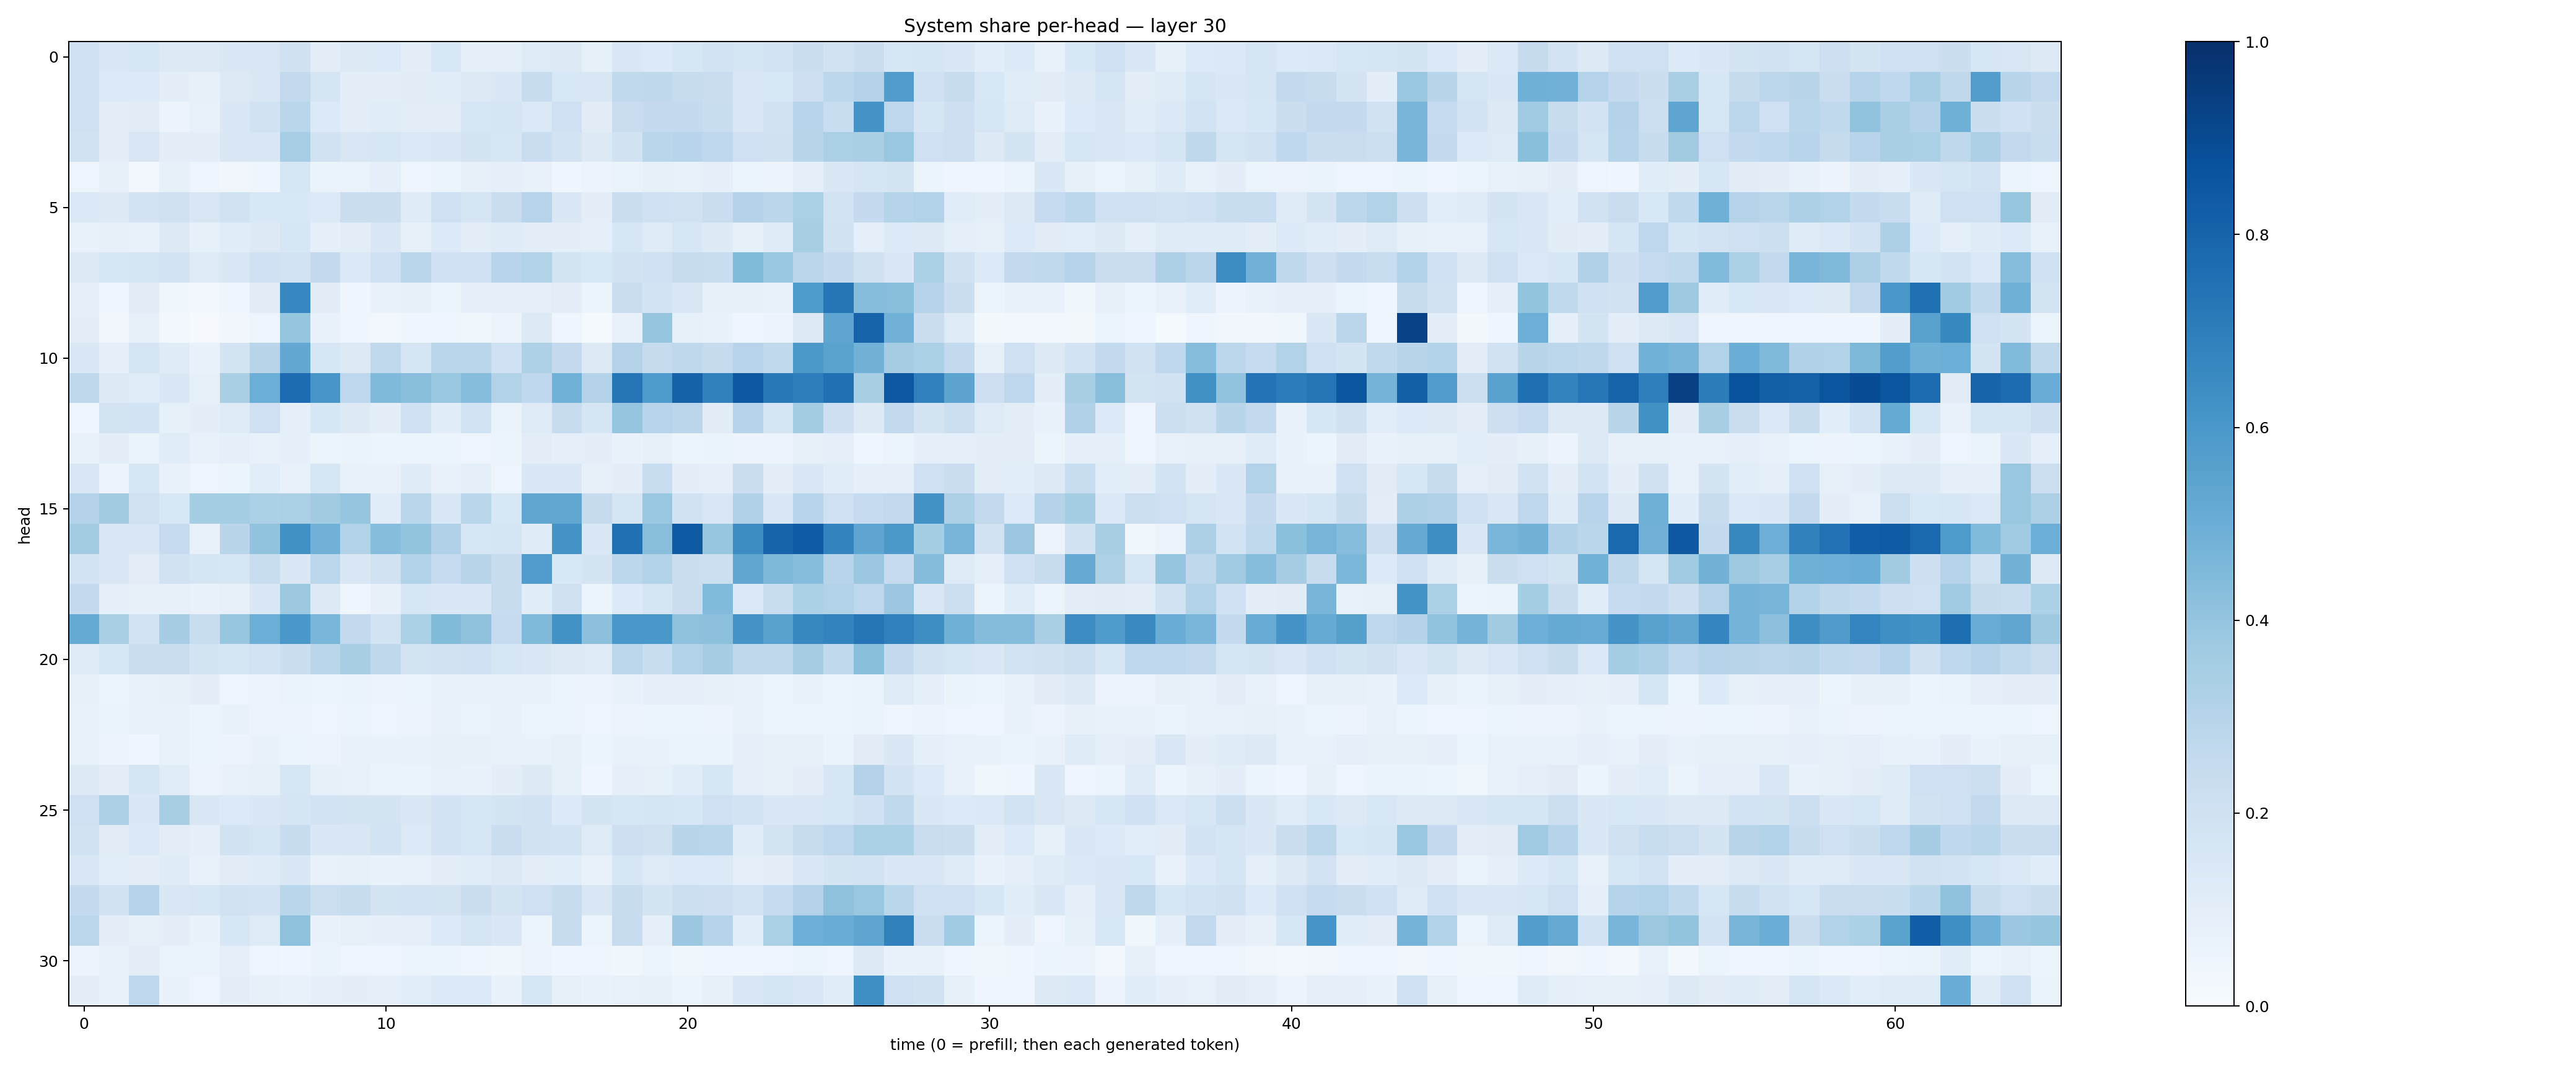

The table this chart was drawn from, first rows:
0.21067317, 0.15141582, 0.16198793, 0.12846056, 0.1273704, 0.14075036, 0.15057603, 0.19797342, 0.10386393, 0.125587, 0.13302243, 0.096306756, 0.15488495, 0.087602876, 0.09374199, 0.12224127, 0.12976372, 0.08329337, 0.14871898, 0.13482478, 0.16193789, 0.18648675, 0.16640931, 0.18080555
0.2021, 0.1357, 0.136, 0.1001, 0.08039, 0.1298, 0.1506, 0.2588, 0.1705, 0.09701, 0.1012, 0.1111, 0.1168, 0.1287, 0.144, 0.2386, 0.1533, 0.1521, 0.2622, 0.2704, 0.2402, 0.2301, 0.1455, 0.1534
0.2088, 0.1022, 0.1109, 0.05733, 0.07523, 0.1479, 0.1939, 0.2885, 0.1337, 0.1003, 0.116, 0.1054, 0.1046, 0.1615, 0.1683, 0.1386, 0.2064, 0.1097, 0.2268, 0.2509, 0.2524, 0.2306, 0.1411, 0.1932
0.1927, 0.1019, 0.1508, 0.1012, 0.09573, 0.1503, 0.1488, 0.3442, 0.1901, 0.1499, 0.1615, 0.1374, 0.1519, 0.1724, 0.1636, 0.2273, 0.181, 0.1282, 0.1887, 0.2855, 0.2935, 0.2658, 0.2035, 0.1986
0.04947, 0.08063, 0.02624, 0.08237, 0.04818, 0.03294, 0.04325, 0.1633, 0.06287, 0.0635, 0.08859, 0.04845, 0.06207, 0.08043, 0.09005, 0.07346, 0.04304, 0.05717, 0.06632, 0.08534, 0.07249, 0.08648, 0.05339, 0.05616
0.1406, 0.1285, 0.1808, 0.1962, 0.1495, 0.1938, 0.1525, 0.1542, 0.1363, 0.2215, 0.2228, 0.12, 0.2049, 0.1669, 0.2277, 0.2961, 0.146, 0.09941, 0.2195, 0.1998, 0.1892, 0.2297, 0.3048, 0.2845
0.06708, 0.0788, 0.07027, 0.1295, 0.0857, 0.1154, 0.1263, 0.1599, 0.09089, 0.1019, 0.1428, 0.08148, 0.136, 0.1019, 0.1201, 0.1048, 0.09485, 0.0871, 0.1609, 0.1231, 0.1573, 0.1272, 0.08233, 0.118
0.1251, 0.1609, 0.1678, 0.1819, 0.1242, 0.1468, 0.1997, 0.1822, 0.2517, 0.1391, 0.2035, 0.2872, 0.1999, 0.2072, 0.2945, 0.3145, 0.1724, 0.1526, 0.1886, 0.2042, 0.2384, 0.2308, 0.4414, 0.3869
0.09319, 0.04838, 0.1097, 0.03678, 0.026, 0.04351, 0.1108, 0.6677, 0.1108, 0.04335, 0.06882, 0.0789, 0.06127, 0.09164, 0.08779, 0.08719, 0.104, 0.05208, 0.2284, 0.186, 0.1505, 0.08257, 0.08307, 0.07757
0.1004, 0.03177, 0.08185, 0.02769, 0.009236, 0.03393, 0.04911, 0.3949, 0.06878, 0.03962, 0.02996, 0.04062, 0.04565, 0.03796, 0.05565, 0.1291, 0.04346, 0.01481, 0.07345, 0.3955, 0.0825, 0.06805, 0.04354, 0.05528
0.1455, 0.0897, 0.1642, 0.1201, 0.06863, 0.1769, 0.2922, 0.526, 0.1623, 0.126, 0.2646, 0.1652, 0.2875, 0.2853, 0.2, 0.3231, 0.2529, 0.1253, 0.3082, 0.2459, 0.2702, 0.246, 0.2932, 0.264
0.2732, 0.1269, 0.1136, 0.1444, 0.08578, 0.3386, 0.4998, 0.7656, 0.6022, 0.2743, 0.4473, 0.4291, 0.3866, 0.4311, 0.3109, 0.2687, 0.4864, 0.3054, 0.7332, 0.5843, 0.8083, 0.6842, 0.8434, 0.7195
0.04272, 0.1728, 0.1847, 0.08589, 0.09766, 0.1248, 0.2064, 0.08722, 0.1583, 0.1322, 0.09562, 0.2039, 0.1169, 0.1863, 0.06317, 0.1235, 0.2371, 0.1645, 0.3972, 0.2942, 0.2845, 0.1115, 0.2989, 0.1681
0.07511, 0.09795, 0.06407, 0.1159, 0.07131, 0.08632, 0.07447, 0.09206, 0.05227, 0.06575, 0.06136, 0.05204, 0.05943, 0.05075, 0.0623, 0.1034, 0.08841, 0.1012, 0.06875, 0.08578, 0.05337, 0.06456, 0.05527, 0.05721
0.1489, 0.05682, 0.1599, 0.07318, 0.04691, 0.06211, 0.108, 0.07732, 0.1616, 0.07386, 0.07405, 0.118, 0.07365, 0.08613, 0.05015, 0.1475, 0.1465, 0.08005, 0.09558, 0.2309, 0.09513, 0.08696, 0.2215, 0.09418
0.308, 0.3595, 0.1906, 0.1535, 0.3535, 0.3551, 0.3288, 0.3333, 0.3614, 0.3977, 0.1166, 0.2858, 0.1407, 0.2854, 0.1544, 0.5347, 0.5301, 0.2456, 0.1702, 0.3842, 0.1947, 0.1495, 0.3202, 0.1441
0.3581, 0.1481, 0.1519, 0.2499, 0.0704, 0.2891, 0.4039, 0.6253, 0.4824, 0.3161, 0.4322, 0.4019, 0.3194, 0.1619, 0.1673, 0.1173, 0.6096, 0.1432, 0.7474, 0.4264, 0.8322, 0.3907, 0.6409, 0.8006
0.1829, 0.1503, 0.1042, 0.1901, 0.1714, 0.1609, 0.2315, 0.144, 0.28, 0.1407, 0.1925, 0.3143, 0.2488, 0.2922, 0.2397, 0.5776, 0.1547, 0.1751, 0.2794, 0.3141, 0.225, 0.2169, 0.5345, 0.456
0.2531, 0.09158, 0.07952, 0.0797, 0.06825, 0.08111, 0.1407, 0.3765, 0.1262, 0.04382, 0.08012, 0.1612, 0.1428, 0.1422, 0.2348, 0.1145, 0.1959, 0.05242, 0.1366, 0.1644, 0.2209, 0.4441, 0.1371, 0.2308
0.5161, 0.3396, 0.1867, 0.3508, 0.233, 0.3908, 0.4962, 0.5996, 0.4616, 0.2586, 0.1866, 0.3344, 0.4381, 0.4135, 0.249, 0.4486, 0.6229, 0.4164, 0.6012, 0.599, 0.4131, 0.415, 0.6121, 0.553
0.1212, 0.1615, 0.2188, 0.2228, 0.172, 0.1709, 0.187, 0.2244, 0.2855, 0.3399, 0.2732, 0.1788, 0.1923, 0.2095, 0.1566, 0.1461, 0.1288, 0.1213, 0.2809, 0.2311, 0.3162, 0.3513, 0.2699, 0.2715
0.07878, 0.06027, 0.07385, 0.08106, 0.0962, 0.04799, 0.05681, 0.06328, 0.06035, 0.06529, 0.05599, 0.06123, 0.07553, 0.07027, 0.0679, 0.06761, 0.05911, 0.05843, 0.06902, 0.09073, 0.09042, 0.08109, 0.06864, 0.06143
0.07793, 0.06337, 0.07429, 0.07293, 0.06023, 0.07191, 0.05751, 0.05765, 0.04772, 0.05275, 0.04838, 0.05515, 0.07471, 0.06301, 0.07181, 0.05886, 0.05415, 0.04742, 0.0581, 0.05427, 0.06001, 0.05796, 0.07402, 0.05996
0.07714, 0.05733, 0.04489, 0.07321, 0.05139, 0.05512, 0.07551, 0.06148, 0.05813, 0.07215, 0.06667, 0.07285, 0.08336, 0.08063, 0.07515, 0.06966, 0.08519, 0.05916, 0.07431, 0.06969, 0.06605, 0.06631, 0.08758, 0.08202
0.1283, 0.09766, 0.1678, 0.1148, 0.05741, 0.07584, 0.08581, 0.1587, 0.0858, 0.07657, 0.06347, 0.06629, 0.07715, 0.06824, 0.09673, 0.1267, 0.08383, 0.04478, 0.09282, 0.08227, 0.116, 0.157, 0.08934, 0.08163
0.2086, 0.3243, 0.1454, 0.3425, 0.1505, 0.1366, 0.1425, 0.1707, 0.184, 0.1783, 0.177, 0.1475, 0.1835, 0.1602, 0.1745, 0.1881, 0.1331, 0.172, 0.159, 0.1651, 0.161, 0.2106, 0.1855, 0.1436
0.1916, 0.1114, 0.1384, 0.1027, 0.09001, 0.1912, 0.1651, 0.2349, 0.1481, 0.1485, 0.184, 0.1348, 0.1812, 0.1588, 0.229, 0.195, 0.1874, 0.1243, 0.2121, 0.1981, 0.2918, 0.2864, 0.1166, 0.1782
0.1523, 0.1083, 0.09767, 0.1183, 0.07554, 0.1094, 0.1183, 0.144, 0.07536, 0.08358, 0.06897, 0.07425, 0.1053, 0.1164, 0.1253, 0.1035, 0.1094, 0.07577, 0.16, 0.123, 0.1367, 0.136, 0.08995, 0.09689
0.2516, 0.192, 0.2992, 0.1479, 0.1632, 0.1882, 0.1816, 0.2874, 0.2183, 0.241, 0.1721, 0.1851, 0.1796, 0.2196, 0.1769, 0.2106, 0.2346, 0.1522, 0.2352, 0.1759, 0.2178, 0.2121, 0.187, 0.248
0.2788, 0.09508, 0.08264, 0.09901, 0.06826, 0.1626, 0.1227, 0.4124, 0.06883, 0.08245, 0.09171, 0.08785, 0.1341, 0.171, 0.1465, 0.0608, 0.2414, 0.05961, 0.2367, 0.09365, 0.3795, 0.3031, 0.1072, 0.3351
0.05601, 0.07736, 0.1032, 0.063, 0.06292, 0.087, 0.04837, 0.03992, 0.06432, 0.04782, 0.04675, 0.06036, 0.05126, 0.04514, 0.03526, 0.05665, 0.04269, 0.04472, 0.03633, 0.06216, 0.03657, 0.04083, 0.04489, 0.04938
0.09552, 0.07008, 0.2758, 0.0665, 0.0497, 0.09801, 0.08241, 0.06996, 0.08634, 0.09517, 0.08919, 0.1071, 0.136, 0.1357, 0.06738, 0.1587, 0.08188, 0.06772, 0.07789, 0.0807, 0.06059, 0.08414, 0.1468, 0.1665
